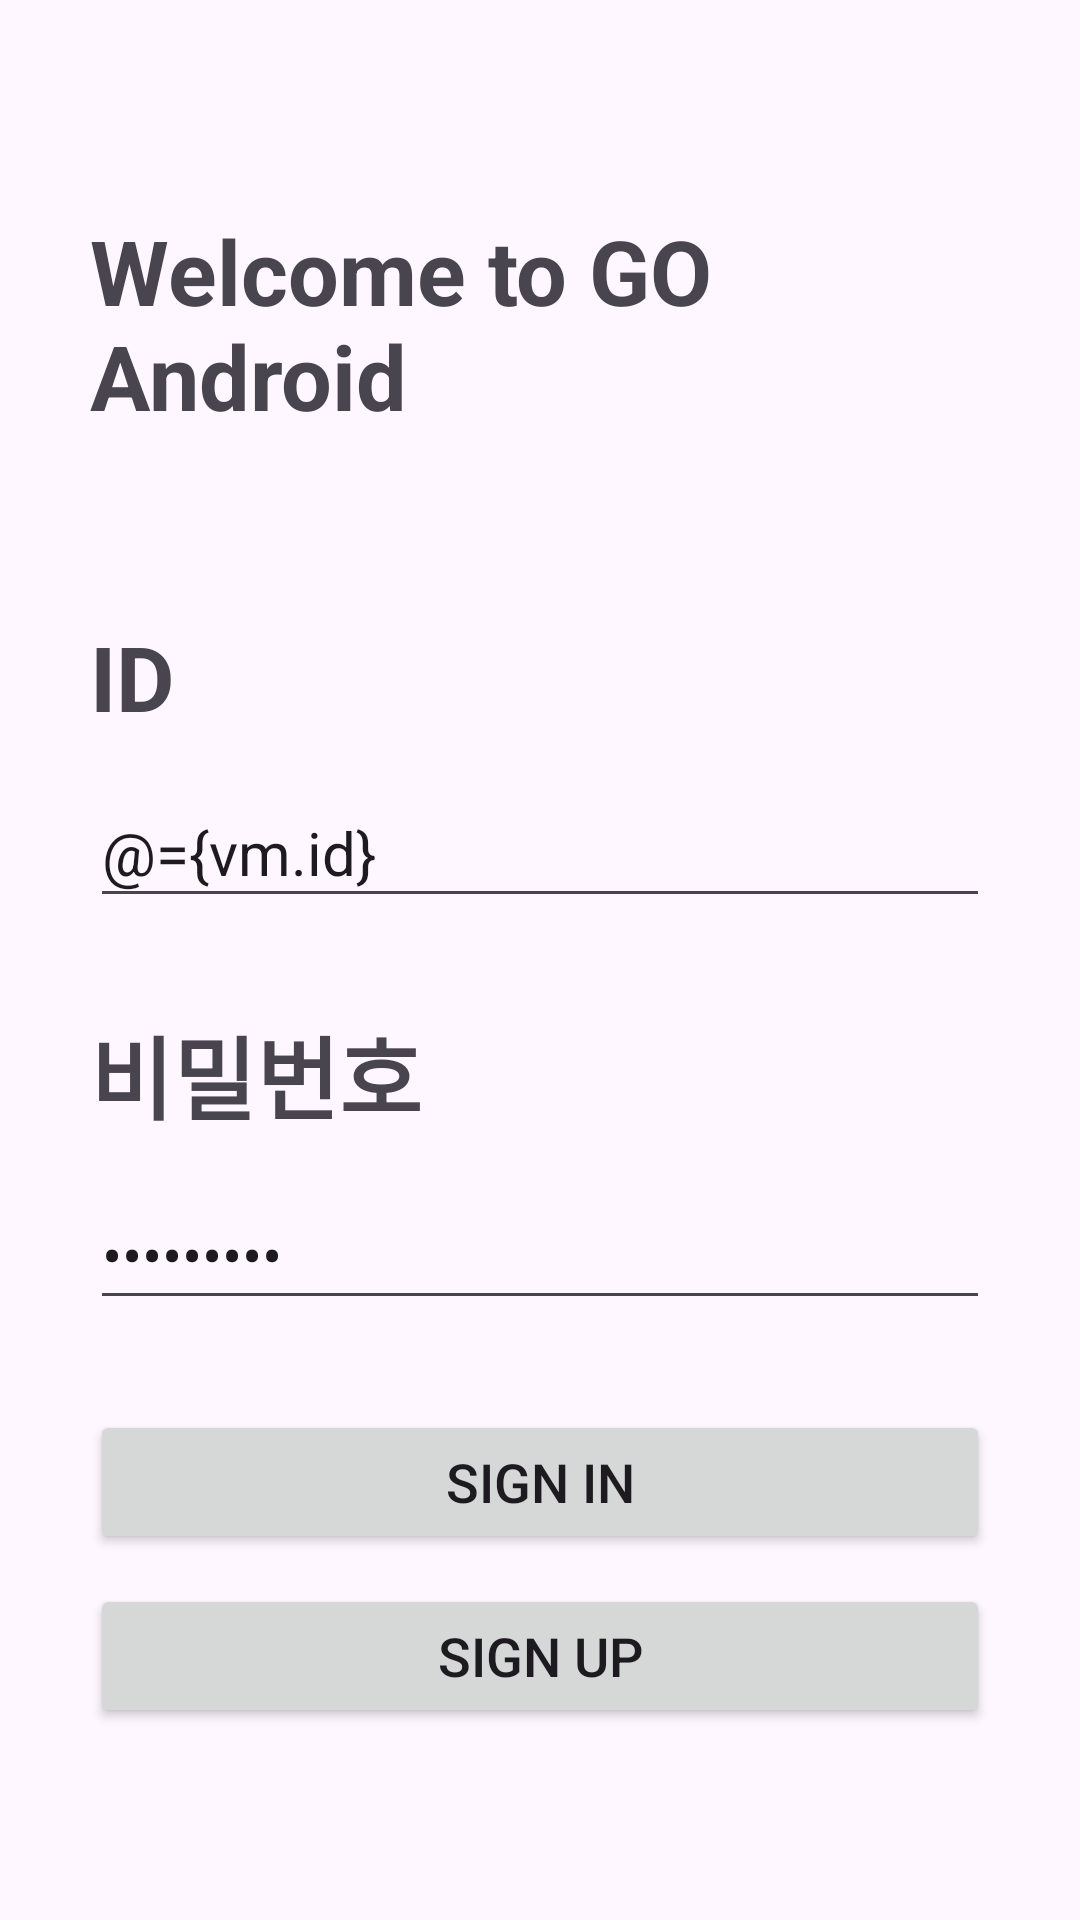

Android layout source for this screen:
<!-- AndroidManifest.xml: application theme Theme.GOSOPTAndroid -->
<!-- res/layout/activity_sign_in.xml -->
<?xml version="1.0" encoding="utf-8"?>
<layout xmlns:android="http://schemas.android.com/apk/res/android"
    xmlns:app="http://schemas.android.com/apk/res-auto"
    xmlns:tools="http://schemas.android.com/tools">

    <data>

        <variable
            name="vm"
            type="org.android.go.sopt.presentation.signin.viewmodel.SignInViewModel" />
    </data>

    <ScrollView
        android:layout_width="match_parent"
        android:layout_height="match_parent">

        <androidx.constraintlayout.widget.ConstraintLayout
            android:layout_width="match_parent"
            android:layout_height="wrap_content"
            android:padding="30dp"
            tools:context=".presentation.signin.view.SignInActivity">

            <TextView
                android:id="@+id/tv_sign_in_title"
                android:layout_width="wrap_content"
                android:layout_height="wrap_content"
                android:layout_marginTop="40dp"
                android:text="@string/sign_in_title"
                android:textSize="30sp"
                android:textStyle="bold"
                app:layout_constraintEnd_toEndOf="parent"
                app:layout_constraintStart_toStartOf="parent"
                app:layout_constraintTop_toTopOf="parent" />

            <TextView
                android:id="@+id/tv_sign_in_id"
                android:layout_width="wrap_content"
                android:layout_height="wrap_content"
                android:layout_marginTop="60dp"
                android:text="@string/id"
                android:textSize="30sp"
                android:textStyle="bold"
                app:layout_constraintStart_toStartOf="parent"
                app:layout_constraintTop_toBottomOf="@id/tv_sign_in_title" />

            <EditText
                android:id="@+id/et_sign_in_id"
                android:layout_width="0dp"
                android:layout_height="wrap_content"
                android:layout_marginTop="14dp"
                android:hint="@string/please_enter_your_id"
                android:inputType="text"
                android:maxLines="1"
                android:text="@={vm.id}"
                android:textSize="20sp"
                app:layout_constraintEnd_toEndOf="parent"
                app:layout_constraintStart_toStartOf="parent"
                app:layout_constraintTop_toBottomOf="@id/tv_sign_in_id" />

            <TextView
                android:id="@+id/tv_sign_in_pw"
                android:layout_width="wrap_content"
                android:layout_height="wrap_content"
                android:layout_marginTop="30dp"
                android:text="@string/pw"
                android:textSize="30sp"
                android:textStyle="bold"
                app:layout_constraintStart_toStartOf="parent"
                app:layout_constraintTop_toBottomOf="@id/et_sign_in_id" />

            <EditText
                android:id="@+id/et_sign_in_pw"
                android:layout_width="0dp"
                android:layout_height="wrap_content"
                android:layout_marginTop="14dp"
                android:hint="@string/please_enter_your_pw"
                android:inputType="textPassword"
                android:maxLines="1"
                android:text="@={vm.pw}"
                android:textSize="20sp"
                app:layout_constraintEnd_toEndOf="parent"
                app:layout_constraintStart_toStartOf="parent"
                app:layout_constraintTop_toBottomOf="@id/tv_sign_in_pw" />

            <Button
                android:id="@+id/btn_sign_in"
                android:layout_width="0dp"
                android:layout_height="wrap_content"
                android:layout_marginTop="30dp"
                android:enabled="@{vm.canUserLogin}"
                android:onClick="@{vm.signIn}"
                android:paddingVertical="10dp"
                android:text="@string/sign_in"
                android:textSize="18sp"
                app:layout_constraintEnd_toEndOf="parent"
                app:layout_constraintStart_toStartOf="parent"
                app:layout_constraintTop_toBottomOf="@id/et_sign_in_pw" />

            <Button
                android:id="@+id/btn_sign_up"
                android:layout_width="0dp"
                android:layout_height="wrap_content"
                android:layout_marginTop="10dp"
                android:paddingVertical="10dp"
                android:text="@string/sign_up"
                android:textSize="18sp"
                app:layout_constraintBottom_toBottomOf="parent"
                app:layout_constraintEnd_toEndOf="parent"
                app:layout_constraintStart_toStartOf="parent"
                app:layout_constraintTop_toBottomOf="@id/btn_sign_in" />

        </androidx.constraintlayout.widget.ConstraintLayout>

    </ScrollView>
</layout>
<!-- resources referenced by this layout -->
<resources>
  <string name="id">ID</string>
  <string name="please_enter_your_id">아이디를 입력하세요.</string>
  <string name="please_enter_your_pw">비밀번호를 입력하세요.</string>
  <string name="pw">비밀번호</string>
  <string name="sign_in">Sign In</string>
  <string name="sign_in_title">Welcome to GO Android</string>
  <string name="sign_up">Sign Up</string>
  <style name="Theme.GOSOPTAndroid" parent="Theme.Material3.DayNight.NoActionBar">
          
          <item name="colorPrimary">@color/purple_500</item>
          <item name="colorPrimaryVariant">@color/purple_700</item>
          <item name="colorOnPrimary">@color/white</item>
          
          <item name="colorSecondary">@color/teal_200</item>
          <item name="colorSecondaryVariant">@color/teal_700</item>
          <item name="colorOnSecondary">@color/black</item>
          
          <item name="android:statusBarColor">?attr/colorPrimaryVariant</item>
          
      </style>
  <!-- not gathered from this repository: default colours our renderer supplied (Android Studio template values) -->
  <color name="purple_500">#FF6200EE</color>
  <color name="purple_700">#FF3700B3</color>
  <color name="teal_200">#FF03DAC5</color>
  <color name="teal_700">#FF018786</color>
  <color name="black">#FF000000</color>
  <color name="white">#FFFFFFFF</color>
</resources>
